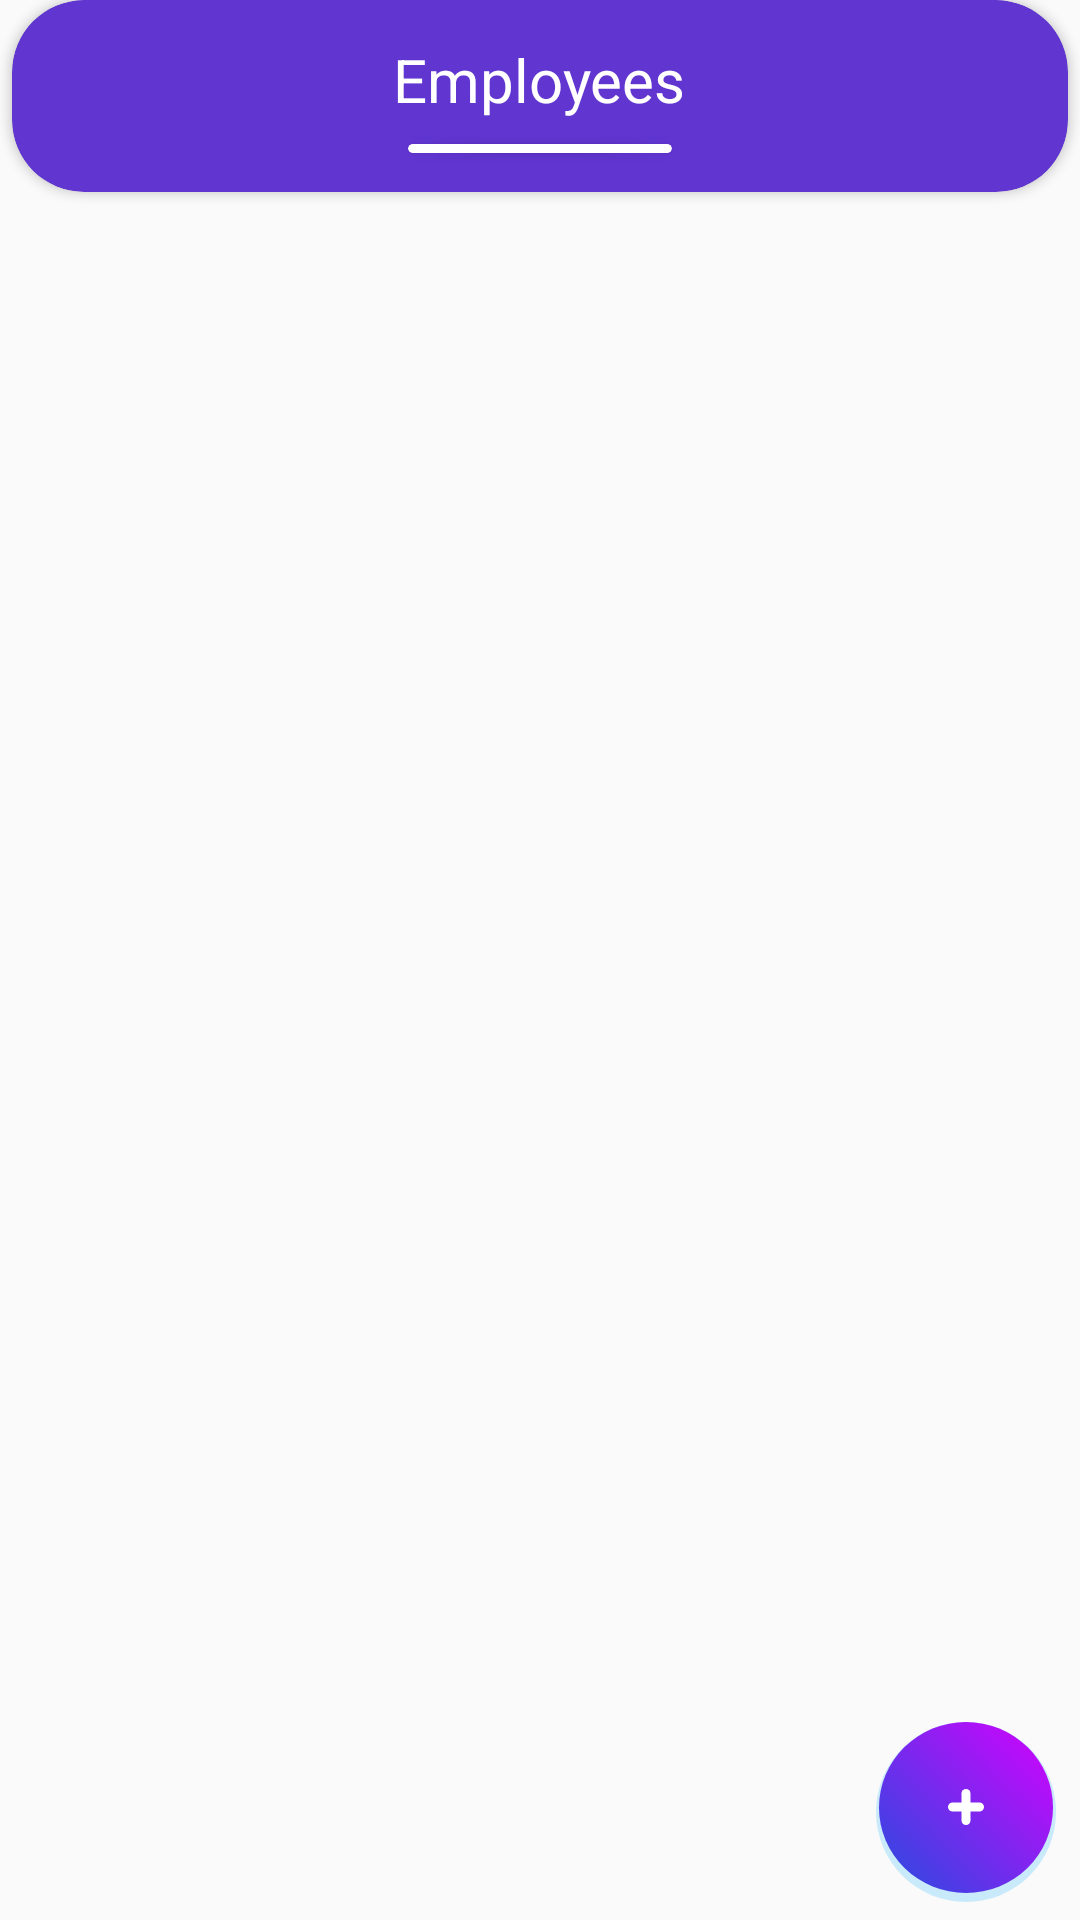

Reconstruct the res/layout file that produces this screen, plus the resources it refers to.
<!-- AndroidManifest.xml: application theme Theme.ClinicManagement -->
<!-- res/layout/fragment_employee.xml -->
<?xml version="1.0" encoding="utf-8"?>
<FrameLayout xmlns:android="http://schemas.android.com/apk/res/android"
    xmlns:app="http://schemas.android.com/apk/res-auto"
    android:layout_width="match_parent"
    android:layout_height="match_parent"
    android:layout_marginTop="16dp">


    <RelativeLayout
        android:layout_width="match_parent"
        android:layout_height="match_parent" >


        <LinearLayout
            android:layout_width="match_parent"
            android:layout_height="match_parent"
            android:orientation="vertical">



            <androidx.cardview.widget.CardView
                android:layout_width="match_parent"
                android:layout_height="wrap_content"
                app:cardCornerRadius="24dp"
                app:cardPreventCornerOverlap="false"
                app:cardElevation="2dp"
                app:cardBackgroundColor="@color/colorPrimary"
                android:layout_marginStart="4dp"
                android:layout_marginEnd="4dp">


                <LinearLayout
                    android:layout_width="match_parent"
                    android:layout_height="64dp"
                    android:orientation="vertical"
                    android:gravity="center" >


                    <TextView
                        android:id="@+id/fragment_employee_title"
                        android:layout_width="wrap_content"
                        android:layout_height="wrap_content"
                        android:layout_marginTop="8dp"
                        android:gravity="center"
                        android:text="@string/bottom_items_employee"
                        android:textColor="@color/color_white"
                        android:textSize="20sp" />

                    <androidx.cardview.widget.CardView
                        android:layout_width="wrap_content"
                        android:layout_height="3dp"
                        android:layout_marginTop="8dp"
                        android:layout_gravity="center_horizontal"
                        android:layout_marginBottom="8dp"
                        app:cardCornerRadius="2dp"
                        app:cardPreventCornerOverlap="false"
                        app:cardElevation="2dp"
                        app:cardBackgroundColor="@color/color_white">


                        <View
                            android:layout_width="88dp"
                            android:layout_height="3dp"/>


                    </androidx.cardview.widget.CardView>

                </LinearLayout>

            </androidx.cardview.widget.CardView>


            <GridView
                android:id="@+id/fragment_employee_grid_view"
                android:layout_width="match_parent"
                android:layout_height="wrap_content"
                android:numColumns="2"
                android:scrollbars="none"
                android:gravity="center"
                android:verticalSpacing="24dp"
                android:horizontalSpacing="8dp"
                android:layout_marginStart="32dp"
                android:layout_marginTop="32dp"
                android:layout_marginEnd="32dp"
                android:listSelector="@android:color/transparent"
                android:clipToPadding="false"
                android:divider="@android:color/transparent"
                android:dividerHeight="20dp"
                android:paddingBottom="20dp" />


        </LinearLayout>


        <LinearLayout
            style="@style/floating_action_button_container">

            <LinearLayout
                android:id="@+id/fragment_employee_floating_action_button"
                style="@style/floating_action_button_background">


                <ImageView
                    style="@style/floating_action_button_image_icon"/>

            </LinearLayout>


        </LinearLayout>


    </RelativeLayout>

</FrameLayout>
<!-- resources referenced by this layout -->
<resources>
  <color name="colorPrimary">#6035D0</color>
  <color name="color_white">#FFFFFF</color>
  <string name="bottom_items_employee">Employees</string>
  <style name="floating_action_button_background">
          <item name="android:layout_width">60dp</item>
          <item name="android:layout_height">60dp</item>
          <item name="android:clickable">true</item>
          <item name="android:focusable">true</item>
          <item name="android:gravity">center</item>
          <item name="android:orientation">vertical</item>
          <item name="android:background">@drawable/ripple_floating_button</item>
      </style>
  <style name="floating_action_button_container">
          <item name="android:layout_width">wrap_content</item>
          <item name="android:layout_height">wrap_content</item>
          <item name="android:paddingStart">0dp</item>
          <item name="android:paddingEnd">8dp</item>
          <item name="android:paddingBottom">6dp</item>
          <item name="android:layout_alignParentBottom">true</item>
          <item name="android:layout_alignParentEnd">true</item>
          <item name="android:orientation">vertical</item>
      </style>
  <style name="floating_action_button_image_icon">
          <item name="android:layout_width">wrap_content</item>
          <item name="android:layout_height">wrap_content</item>
          <item name="android:src">@drawable/plus_png_icon</item>
      </style>
  <!-- drawable ripple_floating_button (drawable) -->
  <?xml version="1.0" encoding="utf-8"?>
  <ripple
      xmlns:android="http://schemas.android.com/apk/res/android"
      android:color="#33E975FF">
      <item android:drawable="@drawable/floating_action_button_background" />
  
      
      <item android:id="@android:id/mask">
          <shape android:shape="oval">
              <solid android:color="@color/colorPrimary" />
  
  
  
          </shape>
  
      </item>
  
  </ripple>
  <style name="AppBottomSheetDialogTheme" parent="Theme.Design.BottomSheetDialog">
          <item name="bottomSheetStyle">@style/AppModeStyle</item>
      </style>
  <color name="colorSecondary">#D000FF</color>
  <style name="AppModeStyle" parent="Widget.Design.BottomSheet.Modal">
          <item name="android:background">@drawable/bottom_sheet</item>
      </style>
  
  
      ////////////////////// for login - createAccount - forgetPassword screens ///////////////////
  <!-- drawable circle_navigation_tasks_shadow (drawable) -->
  <shape
      xmlns:android="http://schemas.android.com/apk/res/android"
  
      android:shape="oval">
  
      <solid
          android:color="#3300A8FF"/>
  
      <size
          android:width="25dp"
          android:height="25dp"/>
  
  
      <padding
          android:bottom="3dp"
          android:left="1dp"
          android:right="1dp"
          android:top="0dp"/>
  
  </shape>
  <color name="circle_profile_pic_background">#98A4F8</color>
  <color name="gradient_floating_action_button_1">#254DDE</color>
  <color name="gradient_floating_action_button_2">#D600FF</color>
  <!-- drawable bottom_sheet (drawable) -->
  <?xml version="1.0" encoding="utf-8"?>
  <shape
      xmlns:android="http://schemas.android.com/apk/res/android"
      android:shape="rectangle" >
  
      <solid
          android:color="@color/mode_color_white" />
  
  
      <corners
          android:topLeftRadius="40dp"
          android:topRightRadius="40dp"/>
  
  </shape>
  <color name="mode_color_white">#FFFFFF</color>
</resources>
